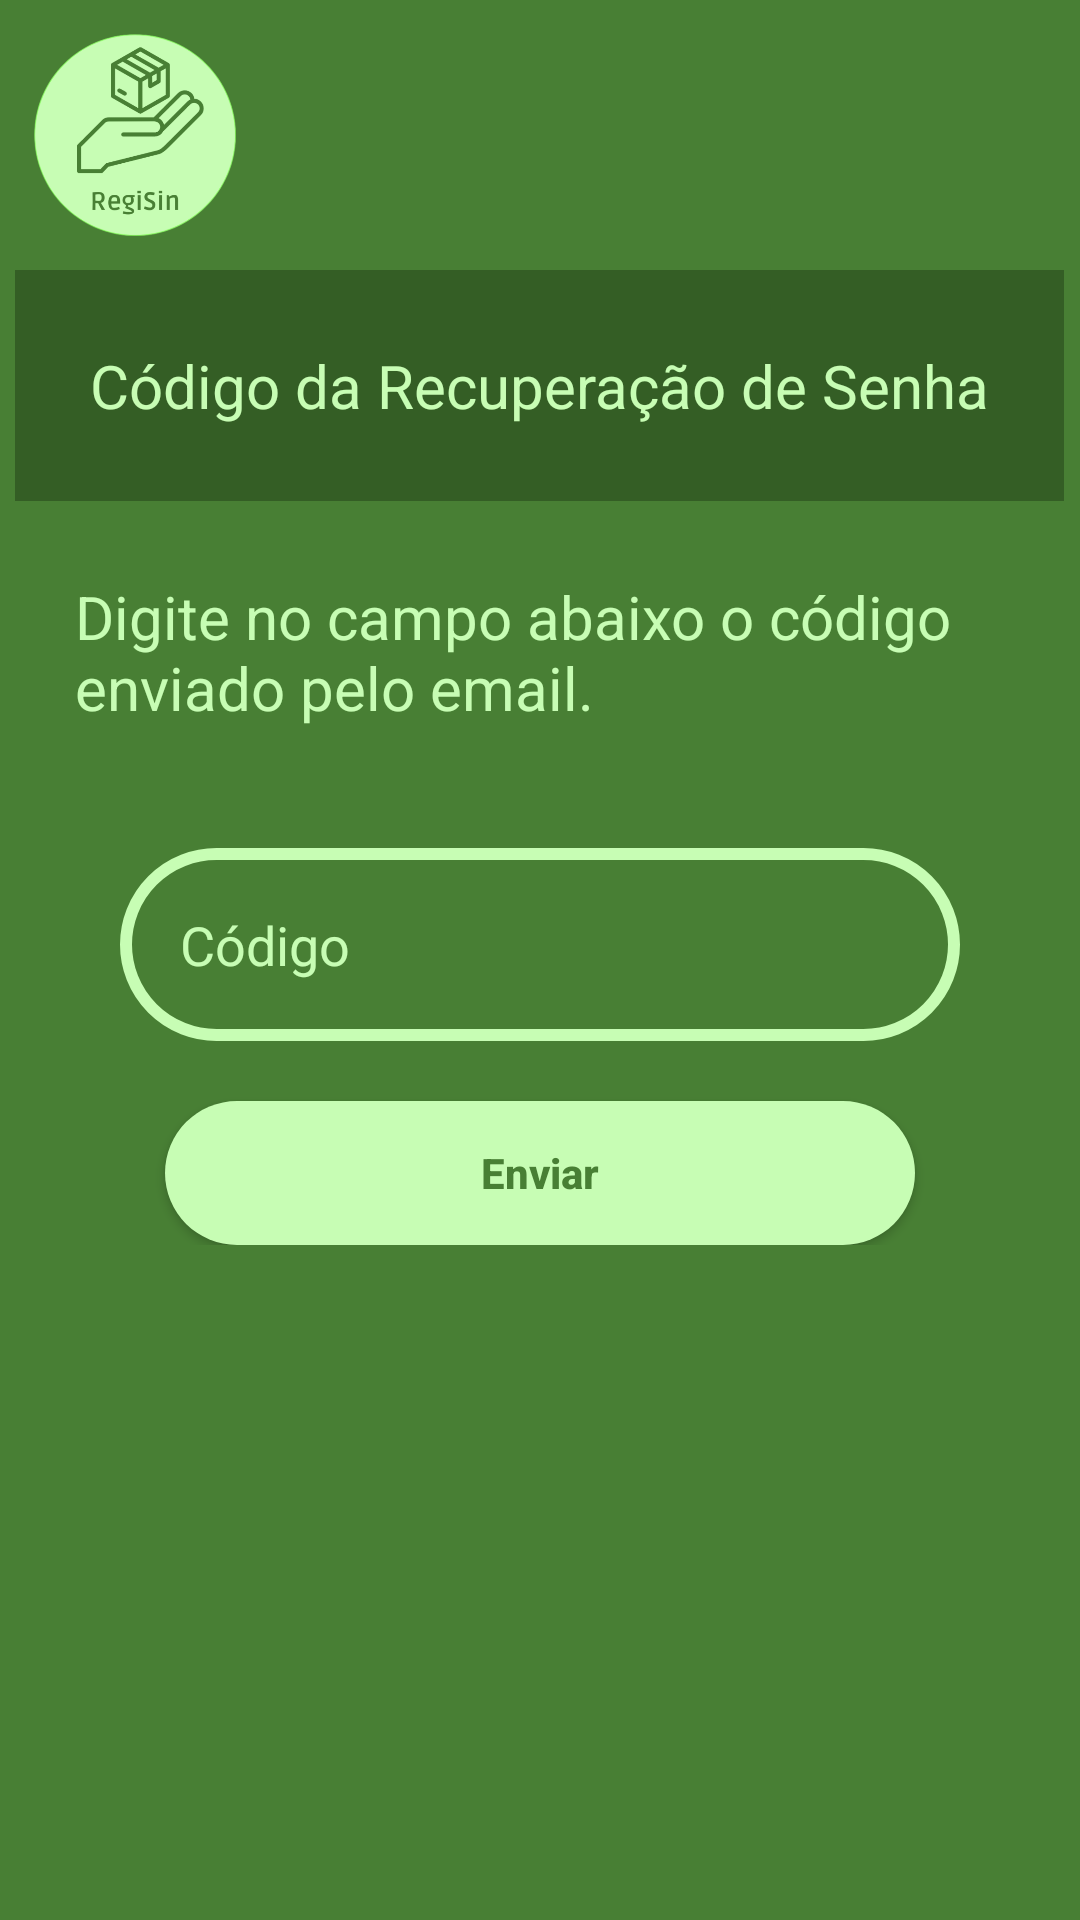

Reconstruct the res/layout file that produces this screen, plus the resources it refers to.
<!-- AndroidManifest.xml: application theme Theme.RegiSinMobile -->
<!-- res/layout/fragment_tela_inserir_codigo_email.xml -->
<?xml version="1.0" encoding="utf-8"?>
<LinearLayout xmlns:android="http://schemas.android.com/apk/res/android"
    xmlns:tools="http://schemas.android.com/tools"
    android:layout_width="match_parent"
    android:layout_height="match_parent"
    xmlns:app="http://schemas.android.com/apk/res-auto"
    android:orientation="vertical"
    tools:context=".view.TelaInserirCodigoEmailFragment"
    android:background="@color/verdeEscuro">

    <androidx.core.widget.NestedScrollView
        android:layout_width="match_parent"
        android:layout_height="wrap_content">
        <LinearLayout
            android:layout_width="match_parent"
            android:layout_height="wrap_content"
            android:orientation="vertical">

            <ImageView
                android:layout_width="90dp"
                android:layout_height="90dp"
                android:layout_gravity="left"
                android:src="@drawable/logo"/>

            <TextView
                android:layout_width="wrap_content"
                android:layout_height="wrap_content"
                android:text="Código da Recuperação de Senha"
                android:layout_gravity="center"
                android:background="@color/verdeSombreado"
                android:textColor="@color/verdeClaro"
                android:padding="25dp"
                android:textSize="20sp"/>

            <TextView
                android:layout_width="wrap_content"
                android:layout_height="wrap_content"
                android:text="Digite no campo abaixo o código enviado pelo email."
                android:layout_gravity="center"
                android:textColor="@color/verdeClaro"
                android:padding="25dp"
                android:textSize="20sp"/>

            <EditText
                style="@style/editText"
                android:inputType="textEmailAddress"
                android:layout_width="match_parent"
                android:layout_height="wrap_content"
                android:id="@+id/etCodigoRecuperacaoSenha"
                android:drawableTint="@color/verdeClaro"
                android:textColor="@color/verdeClaro"
                android:hint="Código"
                android:textColorHint="@color/verdeClaro"/>/>

            <androidx.appcompat.widget.AppCompatButton
                style="@style/botao"
                android:layout_width="250dp"
                android:layout_gravity="center"
                android:layout_marginTop="20dp"
                android:id="@+id/bEnviarCodigoRecuperarSenha"
                android:text="Enviar"/>

        </LinearLayout>
    </androidx.core.widget.NestedScrollView>

</LinearLayout>
<!-- resources referenced by this layout -->
<resources>
  <color name="verdeClaro">#C7FDB4</color>
  <color name="verdeEscuro">#487F34</color>
  <color name="verdeSombreado">#345E25</color>
  <!-- drawable logo: png bitmap (drawable, 107018 bytes) -->
  <style name="botao">
          <item name="android:layout_width">match_parent</item>
          <item name="android:layout_height">wrap_content</item>
          <item name="android:background">@drawable/botao</item>
          <item name="android:textColor">@color/verdeEscuro</item>
          <item name="android:textStyle">bold</item>
          <item name="android:layout_marginLeft">40dp</item>
          <item name="android:layout_marginRight">40dp</item>
          <item name="android:layout_marginTop">15dp</item>
          <item name="textAllCaps">false</item>
      </style>
  <style name="editText">
          <item name="android:layout_width">match_parent</item>
          <item name="android:layout_height">wrap_content</item>
          <item name="android:background">@drawable/edit_text</item>
          <item name="android:padding">20dp</item>
          <item name="android:maxLength">25</item>
          <item name="android:layout_marginLeft">40dp</item>
          <item name="android:layout_marginRight">40dp</item>
          <item name="android:layout_marginTop">15dp</item>
      </style>
  <style name="Theme.RegiSinMobile" parent="Base.Theme.RegiSinMobile" />
  <!-- drawable botao (drawable) -->
  <?xml version="1.0" encoding="utf-8"?>
  <shape xmlns:android="http://schemas.android.com/apk/res/android">
      <corners android:radius="50dp" />
      <solid android:color="@color/verdeClaro" />
  </shape>
  <!-- drawable edit_text (drawable) -->
  <?xml version="1.0" encoding="utf-8"?>
  <shape xmlns:android="http://schemas.android.com/apk/res/android">
      <solid android:color="@color/verdeEscuro" />
      <corners android:radius="200dp" />
      <stroke
          android:width="4dp"
          android:color="@color/verdeClaro" />
  </shape>
  <style name="Base.Theme.RegiSinMobile" parent="Theme.Material3.DayNight.NoActionBar">
          <item name="colorPrimary">@color/verdeBarra</item>
          <item name="colorPrimaryVariant">@color/verdeEscuro</item>
          <item name="colorOnPrimary">@color/verdeClaro</item>
          
          
      </style>
  <color name="verdeBarra">#487F34</color>
</resources>
